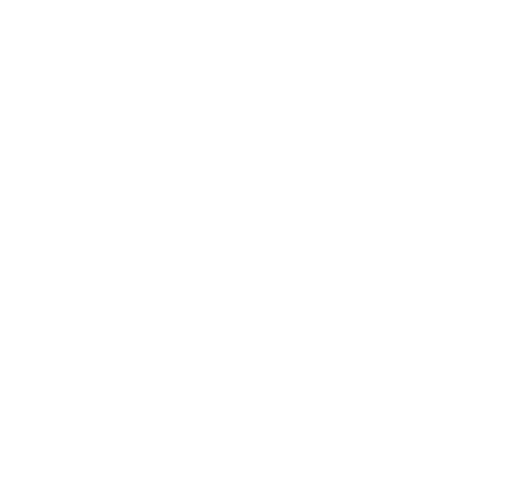
t = 0.00 s
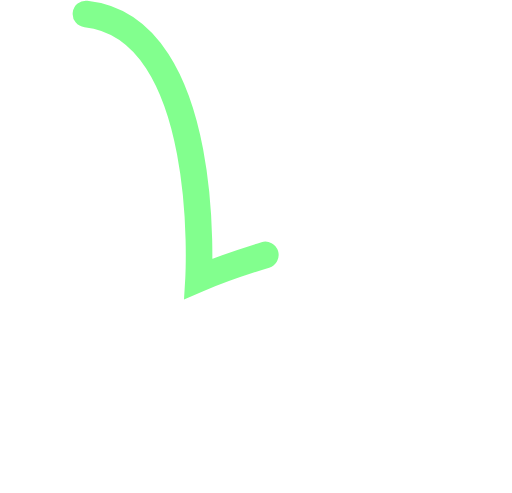
t = 0.47 s
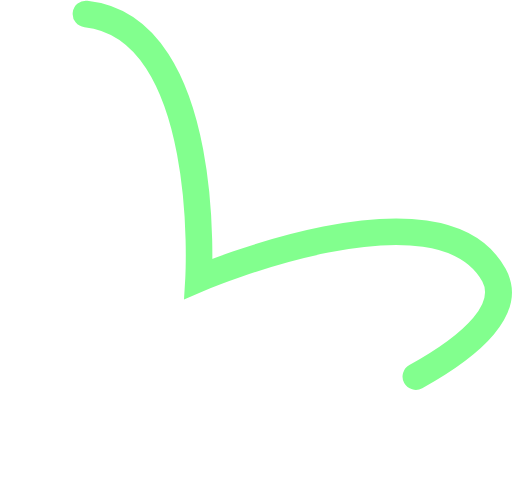
t = 0.94 s
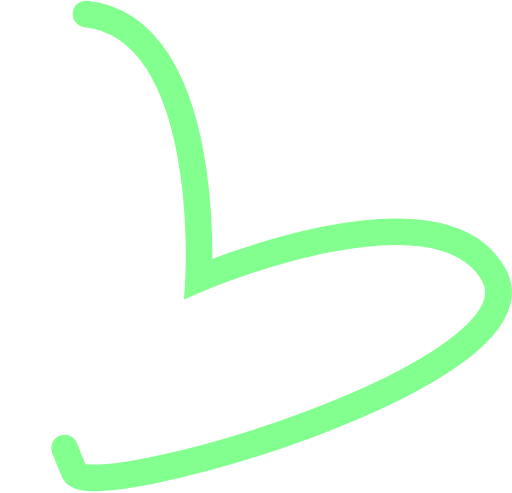
t = 1.42 s
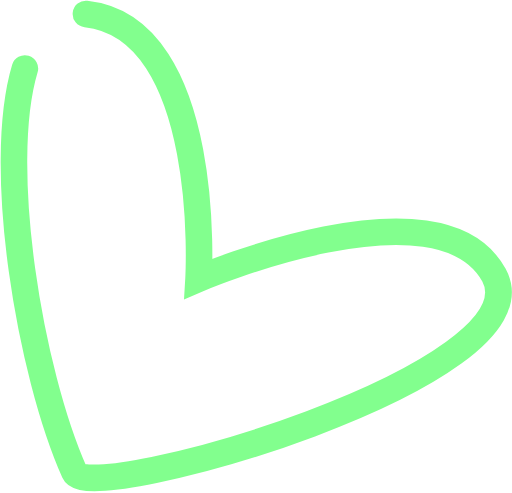
t = 1.89 s
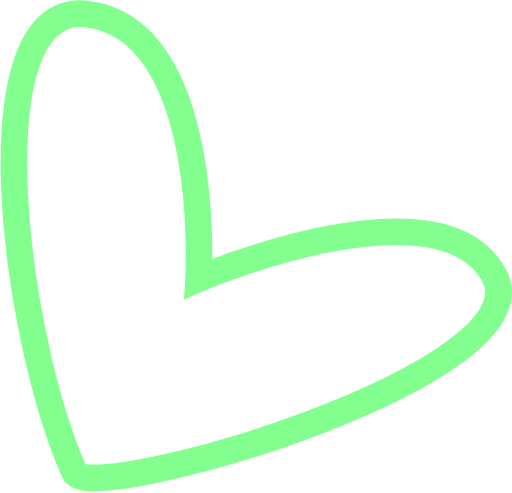
t = 2.00 s

The animated SVG that drew these frames (rendered in a browser with its animation timeline set to each time). Animation: 2 CSS @keyframes rules; one cycle of 2.00 s.

<svg width="289" height="278" viewBox="0 0 289 278" fill="none" xmlns="http://www.w3.org/2000/svg" style="">
<path d="M48.5167 7.75179C120.444 15.5638 112.069 157.179 112.069 157.179C112.069 157.179 248.064 98.949 278.834 155.208C309.604 211.467 50.6347 285.734 42.0719 266.51C7.60466 189.13 -16.0714 0.736847 48.5167 7.75179Z" stroke="#82FF8E" stroke-width="15" stroke-linecap="round" class="qTklPUXS_0"></path>
<style data-made-with="vivus-instant">.qTklPUXS_0{stroke-dasharray:922 924;stroke-dashoffset:923;animation:qTklPUXS_draw 2000ms linear 0ms forwards;}@keyframes qTklPUXS_draw{100%{stroke-dashoffset:0;}}@keyframes qTklPUXS_fade{0%{stroke-opacity:1;}94.44444444444444%{stroke-opacity:1;}100%{stroke-opacity:0;}}</style></svg>
